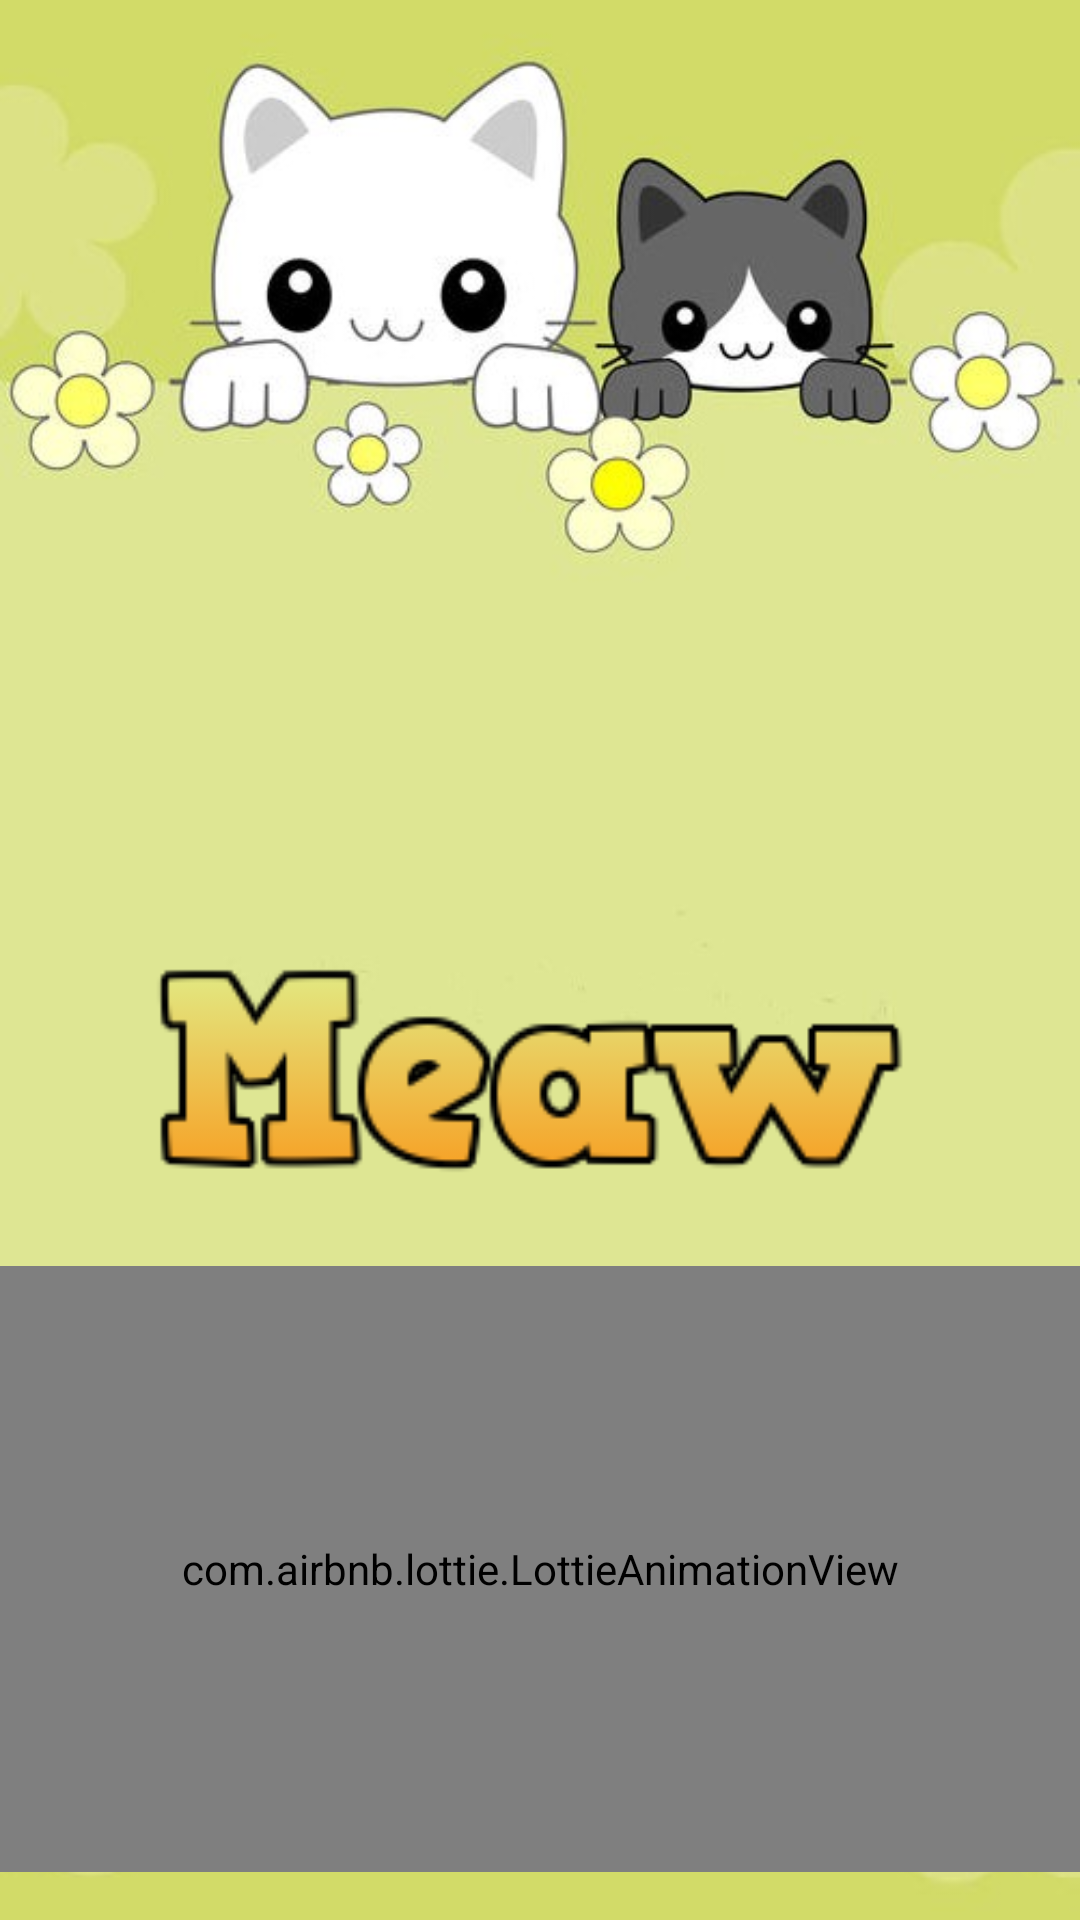

Reconstruct the res/layout file that produces this screen, plus the resources it refers to.
<!-- AndroidManifest.xml: application theme Theme.Meaw -->
<!-- res/layout/activity_splash.xml -->
<?xml version="1.0" encoding="utf-8"?>
<androidx.constraintlayout.widget.ConstraintLayout
    xmlns:android="http://schemas.android.com/apk/res/android"
    xmlns:app="http://schemas.android.com/apk/res-auto"
    xmlns:tools="http://schemas.android.com/tools"
    android:layout_width="match_parent"
    android:layout_height="match_parent"
    android:background="@drawable/cat"
    tools:context=".SplashActivity">

    <com.airbnb.lottie.LottieAnimationView
        android:id="@+id/animationView"
        android:layout_width="match_parent"
        android:layout_height="202dp"
        android:layout_marginBottom="16dp"
        app:layout_constraintBottom_toBottomOf="parent"
        app:layout_constraintEnd_toEndOf="parent"
        app:layout_constraintHorizontal_bias="0.0"
        app:layout_constraintStart_toStartOf="parent"
        app:lottie_autoPlay="true"
        app:lottie_loop="true"
        app:lottie_rawRes="@raw/catcare" />

    <RelativeLayout
        android:id="@+id/topimage"
        android:layout_width="387dp"
        android:layout_height="155dp"
        android:layout_marginTop="276dp"
        app:layout_constraintEnd_toEndOf="parent"
        app:layout_constraintHorizontal_bias="0.0"
        app:layout_constraintStart_toStartOf="parent"
        app:layout_constraintTop_toTopOf="parent">

        <ImageView
            android:layout_width="98dp"
            android:layout_height="129dp"
            android:layout_alignParentStart="true"
            android:layout_alignParentTop="true"
            android:layout_alignParentEnd="true"
            android:layout_marginStart="263dp"
            android:layout_marginTop="-1dp"
            android:layout_marginEnd="26dp"
            android:src="@drawable/cattt"
            tools:layout_editor_absoluteX="244dp"
            tools:layout_editor_absoluteY="421dp" />

        <ImageView
            android:layout_width="267dp"
            android:layout_height="140dp"
            android:layout_alignParentStart="true"
            android:layout_alignParentBottom="true"
            android:layout_marginStart="43dp"
            android:layout_marginBottom="4dp"
            android:src="@drawable/logotext"
            app:layout_constraintStart_toStartOf="parent"
            tools:layout_editor_absoluteY="431dp" />
    </RelativeLayout>


</androidx.constraintlayout.widget.ConstraintLayout>
<!-- resources referenced by this layout -->
<resources>
  <!-- drawable cat: jpg bitmap (drawable, 34626 bytes) -->
  <!-- drawable logotext: png bitmap (drawable, 7382 bytes) -->
  <style name="Theme.Meaw" parent="Theme.MaterialComponents.DayNight.NoActionBar">
          
          <item name="colorPrimary">@color/purple_500</item>
          <item name="colorPrimaryVariant">@color/purple_700</item>
          <item name="colorOnPrimary">@color/white</item>
          
          <item name="colorSecondary">@color/teal_200</item>
          <item name="colorSecondaryVariant">@color/teal_700</item>
          <item name="colorOnSecondary">@color/black</item>
          
          <item name="android:statusBarColor" tools:targetApi="l">?attr/colorPrimaryVariant</item>
          
      </style>
  <!-- not gathered from this repository: default colours our renderer supplied (Android Studio template values) -->
  <color name="purple_500">#FF6200EE</color>
  <color name="purple_700">#FF3700B3</color>
  <color name="teal_200">#FF03DAC5</color>
  <color name="teal_700">#FF018786</color>
  <color name="black">#FF000000</color>
  <color name="white">#FFFFFFFF</color>
</resources>
